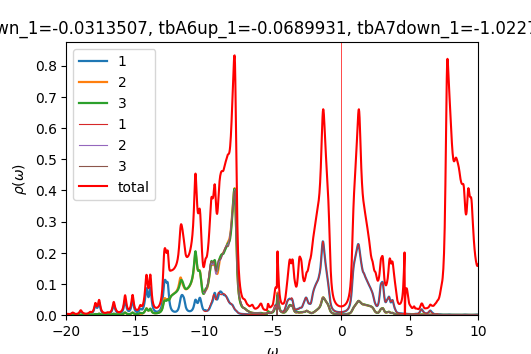

The data file committed next to this chart (first rows):
w	up_1	up_2	up_3	down_1	down_2	down_3	cumul_up_1	cumul_up_2	cumul_up_3	cumul_down_1	cumul_down_2	cumul_down_3	
-20	0.002024	0.0004148	0.0003901	8.02312e-05	4.38463e-05	4.38616e-05	0	0	0	0	0	0
-19.98	0.002324	0.000439	0.0004082	8.03766e-05	4.39333e-05	4.39507e-05	5.81089e-05	1.09751e-05	1.02048e-05	2.00942e-06	1.09833e-06	1.09877e-06
-19.95	0.002576	0.0004593	0.0004237	8.01786e-05	4.40175e-05	4.40379e-05	0.0001225	2.24586e-05	2.07976e-05	4.01388e-06	2.19877e-06	2.19971e-06
-19.93	0.002675	0.0004678	0.000431	8.01651e-05	4.41046e-05	4.41289e-05	0.0001894	3.41535e-05	3.15732e-05	6.01801e-06	3.30138e-06	3.30294e-06
-19.9	0.002592	0.0004621	0.0004286	8.06744e-05	4.41985e-05	4.42282e-05	0.0002542	4.57062e-05	4.2287e-05	8.03487e-06	4.40635e-06	4.40864e-06
-19.88	0.002411	0.0004487	0.0004208	8.18753e-05	4.43013e-05	4.4338e-05	0.0003144	5.69241e-05	5.28082e-05	1.00818e-05	5.51388e-06	5.51709e-06
-19.85	0.002236	0.0004356	0.0004136	8.37755e-05	4.44133e-05	4.44589e-05	0.0003703	6.78131e-05	6.31471e-05	1.21761e-05	6.62421e-06	6.62856e-06
-19.82	0.00212	0.0004267	0.0004096	8.60666e-05	4.45303e-05	4.45857e-05	0.0004233	7.84816e-05	7.3388e-05	1.43278e-05	7.73747e-06	7.74321e-06
-19.8	0.002076	0.0004231	0.0004098	8.79208e-05	4.46416e-05	4.47046e-05	0.0004752	8.90579e-05	8.3632e-05	1.65258e-05	8.85351e-06	8.86082e-06
-19.77	0.0021	0.0004241	0.0004138	8.82693e-05	4.47328e-05	4.47974e-05	0.0005277	9.96598e-05	9.39763e-05	1.87326e-05	9.97183e-06	9.98076e-06
-19.75	0.002191	0.0004296	0.0004217	8.68064e-05	4.48001e-05	4.48591e-05	0.0005825	0.0001104	0.0001045	2.09027e-05	1.10918e-05	1.11022e-05
-19.73	0.002358	0.00044	0.0004341	8.43346e-05	4.48541e-05	4.49035e-05	0.0006414	0.0001214	0.0001154	2.30111e-05	1.22132e-05	1.22248e-05
-19.7	0.00262	0.0004564	0.0004522	8.18295e-05	4.49079e-05	4.49475e-05	0.0007069	0.0001328	0.0001267	2.50568e-05	1.33359e-05	1.33485e-05
-19.68	0.003003	0.0004804	0.0004775	7.9774e-05	4.4968e-05	4.49993e-05	0.000782	0.0001448	0.0001386	2.70512e-05	1.44601e-05	1.44735e-05
-19.65	0.003537	0.0005137	0.0005119	7.8247e-05	4.50355e-05	4.50604e-05	0.0008704	0.0001577	0.0001514	2.90073e-05	1.5586e-05	1.56e-05
-19.62	0.004246	0.0005576	0.0005567	7.71689e-05	4.51093e-05	4.51294e-05	0.0009766	0.0001716	0.0001653	3.09366e-05	1.67137e-05	1.67282e-05
-19.6	0.0051	0.0006105	0.0006103	7.64342e-05	4.51881e-05	4.52046e-05	0.001104	0.0001869	0.0001806	3.28474e-05	1.78434e-05	1.78583e-05
-19.57	0.005937	0.0006624	0.0006629	7.59534e-05	4.52705e-05	4.52844e-05	0.001253	0.0002034	0.0001972	3.47463e-05	1.89752e-05	1.89905e-05
-19.55	0.006432	0.0006939	0.000695	7.56601e-05	4.53559e-05	4.53678e-05	0.001413	0.0002208	0.0002145	3.66378e-05	2.01091e-05	2.01247e-05
-19.52	0.00631	0.0006886	0.0006901	7.55073e-05	4.54435e-05	4.54539e-05	0.001571	0.000238	0.0002318	3.85254e-05	2.12452e-05	2.1261e-05
-19.5	0.005662	0.0006518	0.0006538	7.54632e-05	4.5533e-05	4.55422e-05	0.001713	0.0002543	0.0002481	4.0412e-05	2.23835e-05	2.23996e-05
-19.48	0.004829	0.000604	0.0006064	7.55071e-05	4.56241e-05	4.56324e-05	0.001833	0.0002694	0.0002633	4.22997e-05	2.35241e-05	2.35404e-05
-19.45	0.004071	0.0005609	0.0005637	7.56251e-05	4.57167e-05	4.57244e-05	0.001935	0.0002834	0.0002774	4.41903e-05	2.4667e-05	2.46835e-05
-19.43	0.00348	0.0005281	0.0005312	7.58081e-05	4.58107e-05	4.58178e-05	0.002022	0.0002966	0.0002907	4.60855e-05	2.58123e-05	2.58289e-05
-19.4	0.003055	0.0005053	0.0005088	7.60508e-05	4.59061e-05	4.59128e-05	0.002099	0.0003092	0.0003034	4.79868e-05	2.69599e-05	2.69767e-05
-19.38	0.002765	0.0004907	0.0004947	7.63509e-05	4.60028e-05	4.60093e-05	0.002168	0.0003215	0.0003158	4.98956e-05	2.811e-05	2.8127e-05
-19.35	0.00258	0.0004827	0.0004871	7.67089e-05	4.61011e-05	4.61074e-05	0.002232	0.0003336	0.0003279	5.18133e-05	2.92625e-05	2.92797e-05
-19.32	0.002477	0.00048	0.0004847	7.7128e-05	4.6201e-05	4.62072e-05	0.002294	0.0003456	0.00034	5.37415e-05	3.04175e-05	3.04348e-05
-19.3	0.002442	0.0004816	0.0004868	7.76144e-05	4.63027e-05	4.63089e-05	0.002355	0.0003576	0.0003522	5.56818e-05	3.15751e-05	3.15926e-05
-19.27	0.002468	0.0004873	0.000493	7.81774e-05	4.64065e-05	4.64128e-05	0.002417	0.0003698	0.0003645	5.76363e-05	3.27353e-05	3.27529e-05
-19.25	0.002553	0.0004971	0.0005033	7.88306e-05	4.65128e-05	4.65193e-05	0.002481	0.0003822	0.0003771	5.9607e-05	3.38981e-05	3.39159e-05
-19.23	0.0027	0.0005113	0.0005181	7.95927e-05	4.66221e-05	4.66288e-05	0.002548	0.000395	0.0003901	6.15969e-05	3.50636e-05	3.50816e-05
-19.2	0.002919	0.0005308	0.0005382	8.04897e-05	4.6735e-05	4.67421e-05	0.002621	0.0004083	0.0004035	6.36091e-05	3.6232e-05	3.62501e-05
-19.18	0.003226	0.0005569	0.000565	8.15573e-05	4.68527e-05	4.68601e-05	0.002702	0.0004222	0.0004177	6.5648e-05	3.74033e-05	3.74216e-05
-19.15	0.003648	0.0005916	0.0006005	8.28451e-05	4.69763e-05	4.69843e-05	0.002793	0.000437	0.0004327	6.77192e-05	3.85777e-05	3.85963e-05
-19.12	0.004223	0.0006378	0.0006478	8.44231e-05	4.71077e-05	4.71163e-05	0.002899	0.0004529	0.0004489	6.98297e-05	3.97554e-05	3.97742e-05
-19.1	0.005005	0.0006997	0.0007109	8.63896e-05	4.72496e-05	4.7259e-05	0.003024	0.0004704	0.0004666	7.19895e-05	4.09367e-05	4.09556e-05
-19.07	0.006061	0.0007824	0.0007951	8.8885e-05	4.74057e-05	4.74161e-05	0.003175	0.00049	0.0004865	7.42116e-05	4.21218e-05	4.2141e-05
-19.05	0.007454	0.0008907	0.0009053	9.21071e-05	4.75813e-05	4.75928e-05	0.003362	0.0005123	0.0005091	7.65143e-05	4.33114e-05	4.33309e-05
-19.02	0.009176	0.001024	0.001041	9.63269e-05	4.77835e-05	4.77965e-05	0.003591	0.0005379	0.0005352	7.89225e-05	4.45059e-05	4.45258e-05
-19	0.011	0.001165	0.001184	0.0001019	4.80216e-05	4.80363e-05	0.003866	0.000567	0.0005648	8.14695e-05	4.57065e-05	4.57267e-05
-18.98	0.01234	0.001268	0.001289	0.0001091	4.83037e-05	4.83205e-05	0.004175	0.0005987	0.000597	8.41967e-05	4.69141e-05	4.69347e-05
-18.95	0.01254	0.001285	0.001307	0.0001179	4.86288e-05	4.86482e-05	0.004488	0.0006308	0.0006297	8.71443e-05	4.81298e-05	4.81509e-05
-18.93	0.01153	0.001209	0.001231	0.0001272	4.89667e-05	4.89893e-05	0.004776	0.000661	0.0006604	9.0325e-05	4.9354e-05	4.93756e-05
-18.9	0.009939	0.00109	0.001111	0.0001342	4.92405e-05	4.92671e-05	0.005025	0.0006883	0.0006882	9.36804e-05	5.0585e-05	5.06073e-05
-18.88	0.008406	0.0009754	0.0009962	0.0001356	4.93618e-05	4.93936e-05	0.005235	0.0007127	0.0007131	9.70705e-05	5.1819e-05	5.18421e-05
-18.85	0.007198	0.0008854	0.0009063	0.0001311	4.93223e-05	4.93608e-05	0.005415	0.0007348	0.0007358	0.0001003	5.30521e-05	5.30762e-05
-18.82	0.006299	0.000819	0.0008403	0.0001238	4.92045e-05	4.92519e-05	0.005572	0.0007553	0.0007568	0.0001034	5.42822e-05	5.43075e-05
-18.8	0.005579	0.0007661	0.0007884	0.000117	4.90925e-05	4.91517e-05	0.005712	0.0007744	0.0007765	0.0001064	5.55095e-05	5.55363e-05
-18.77	0.004936	0.000719	0.0007429	0.0001119	4.90246e-05	4.90998e-05	0.005835	0.0007924	0.0007951	0.0001092	5.67351e-05	5.67638e-05
-18.75	0.004361	0.0006771	0.0007029	0.0001091	4.90069e-05	4.91035e-05	0.005944	0.0008093	0.0008127	0.0001119	5.79603e-05	5.79913e-05
-18.73	0.003885	0.0006427	0.0006709	0.0001083	4.90335e-05	4.91583e-05	0.006041	0.0008254	0.0008294	0.0001146	5.91861e-05	5.92203e-05
-18.7	0.003522	0.0006166	0.0006478	0.0001091	4.90952e-05	4.9254e-05	0.006129	0.0008408	0.0008456	0.0001173	6.04135e-05	6.04516e-05
-18.68	0.003261	0.0005981	0.0006327	0.0001108	4.91789e-05	4.93721e-05	0.006211	0.0008558	0.0008614	0.0001201	6.1643e-05	6.1686e-05
-18.65	0.00308	0.0005855	0.0006242	0.0001121	4.92662e-05	4.94815e-05	0.006288	0.0008704	0.000877	0.0001229	6.28746e-05	6.2923e-05
-18.62	0.002961	0.0005774	0.0006206	0.0001116	4.93408e-05	4.95534e-05	0.006362	0.0008848	0.0008926	0.0001257	6.41082e-05	6.41618e-05
-18.6	0.002892	0.000573	0.0006214	0.0001096	4.94023e-05	4.95887e-05	0.006434	0.0008992	0.0009081	0.0001284	6.53432e-05	6.54015e-05
-18.57	0.002871	0.0005717	0.0006265	0.0001072	4.94636e-05	4.96139e-05	0.006506	0.0009134	0.0009238	0.0001311	6.65798e-05	6.66419e-05
-18.55	0.002895	0.0005732	0.0006361	0.0001057	4.95366e-05	4.96524e-05	0.006578	0.0009278	0.0009397	0.0001338	6.78182e-05	6.78832e-05
-18.52	0.002965	0.0005775	0.0006507	0.0001052	4.96245e-05	4.97121e-05	0.006652	0.0009422	0.0009559	0.0001364	6.90588e-05	6.9126e-05
... 1,141 more rows
